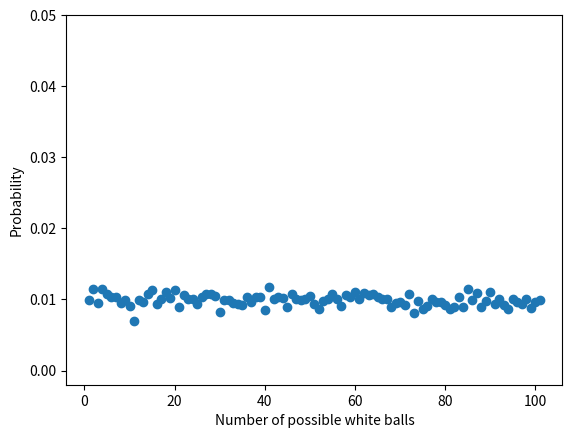

The matplotlib source for this figure:
#%%
import numpy as np
import matplotlib.pyplot as plt

#%%
results = []
num_game = 10000     # number of games, in each game, we start a new game with one white ball and one black ball, and run the game until the trail number below is reached
all_game_result = []
trial = 100
for j in range(num_game):
    bin = ['B', 'W']
    for i in range(trial):
        bin_size = len(bin)
        choice = np.random.randint(1, bin_size+1)
        if bin[choice-1] == 'B':
            bin.append('B')
        else:
            bin.append('W')
        n = len(bin) - 1
        # print(bin)
        # print('Count of W = ', bin.count('W'))
        # print('N - 1 = ', n)
        if 1 <= bin.count('W') <= n:
            # print('Pass')
            results.append('Pass')
        else:
            print('Fail')
            results.append('Fail')
        # print()
    # print('----------- Outcome-------------------------')
    # print('# of Fails = ', results.count('Fail'))
    # print('# of Pass = ', results.count('Pass'))
    # print('Count of W at the end of one random game = ', bin.count('W'), '\t\t Total # of balls = ', len(bin))
    all_game_result.append(bin.count('W'))
#%%
count = []      # count the number of games that has certain number of white balls at the end of that game
probability = []
number_white_balls = []
for i in range(1, (trial+2)):           # for example, if trial is 100, then the total # of all balls at the end should be 102, the range of possible white ball is from 1 to 101
    count.append(all_game_result.count(i))
    probability.append(count[-1]/num_game)
    number_white_balls.append(i)
#%%
plt.scatter(number_white_balls, probability)
plt.xlabel("Number of possible white balls")
plt.ylabel("Probability")
plt.ylim(-0.002, 0.05)
plt.show()
# %%
